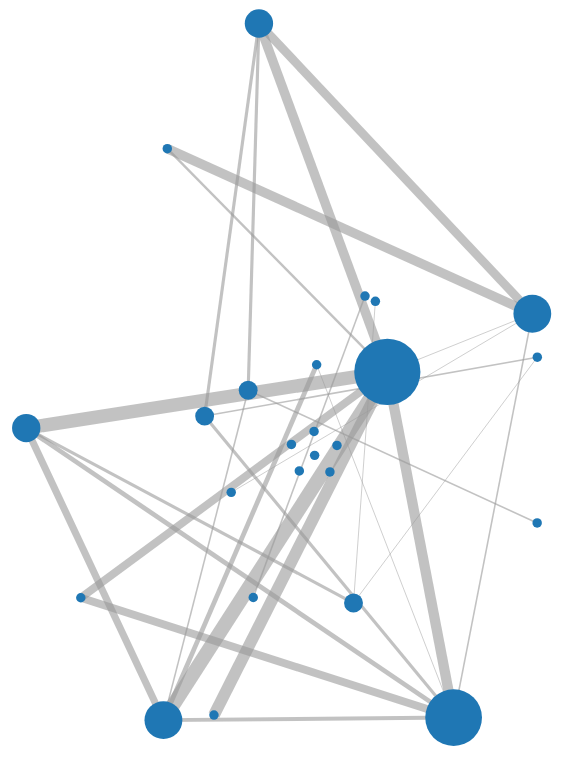
D3 v7 page, settled after 480 driven frames (8 s of simulated time); the page loaded 1 data file(s).


        d3.json("publisher.json").then(function (data) {
            let svg = d3.select('svg')
            let width = parseInt(svg.attr("viewBox").split(' ')[2])
            let height = parseInt(svg.attr("viewBox").split(' ')[3])
            // make group color scale
            let color = d3.scaleOrdinal(d3.schemeCategory10);

            // making nodes
            let rands_group = d3.randomBinomial(20, .5)
            let rand_links = d3.randomUniform()
            //calculate degree of the nodes:
            let node_degree = {}; //initiate an object
            d3.map(data.links, function (d) {
                if (node_degree.hasOwnProperty(d.source)) {
                    node_degree[d.source]++
                }
                else {
                    node_degree[d.source] = 0
                }
                if (node_degree.hasOwnProperty(d.target)) {
                    node_degree[d.target]++
                }
                else {
                    node_degree[d.target] = 0
                }
            })

            let scale_radius = d3.scaleLinear()
                .domain(d3.extent(Object.values(node_degree)))
                .range([1, 18])
            let scale_link_stroke_width = d3.scaleLinear()
                .domain(d3.extent(data.links, function (d) { return d.value }))
                .range([1, 18])

            // add links
            let link_elements = svg.append("g")
                .attr('transform', `translate(${width / 2},${height / 2})`)
                .attr("stroke", "#999")
                .attr("stroke-opacity", 0.6)
                .selectAll(".line")
                .data(data["links"])
                .enter()
                .append("line")
                .style("stroke-width", function (d) {
                    return d.value
                });

            // add nodes elements
            let node_elements = svg.append("g")
                .attr('transform', `translate(${width / 2},${height / 2})`)
                .selectAll(".circle")
                .data(data["nodes"])
                .enter()
                .append("circle")
                .attr("r", function (d, i) {
                    let node = node_degree[d.id];
                    if ((node == undefined) || (node == 0)) {
                        return 6;
                    }
                    else {
                        return node_degree[d.id] * 6
                    }
                })
                .attr("fill", function (d) { return color(d.group) })
            let ForceSimulation = d3.forceSimulation(data["nodes"])
                .force("collide",
                    d3.forceCollide().radius(function (d, i) { return scale_radius(node_degree[i]) * 4 }))
                .force("x", d3.forceX())
                .force("y", d3.forceY())
                .force("charge", d3.forceManyBody())
                .force("link", d3.forceLink(data["links"])
                    .id(function (d) { return d.id; })
                    .distance(function (d) { return 500 }).strength(function (d) { return .2 * d.value })
                )
                .on("tick", ticked);

            function ticked() {
                node_elements
                    .attr("cx", function (d) {
                        return d.x
                    })
                    .attr("cy", function (d) {
                        return d.y
                    })

                link_elements
                    .attr("x1", function (d) { return d.source.x })
                    .attr("x2", function (d) { return d.target.x })
                    .attr("y1", function (d) { return d.source.y })
                    .attr("y2", function (d) { return d.target.y })
            }
            svg.call(d3.zoom()
                .extent([[0, 0], [width, height]])
                .scaleExtent([1, 8])
                .on("zoom", zoomed));
            function zoomed({ transform }) {
                svg.attr("transform", transform);
            }
        })
    

### data: publisher.json
{
 "nodes": [
  {
   "group": 1,
   "id": "Elsevier B.V."
  },
  {
   "group": 1,
   "id": "Academic Press"
  },
  {
   "group": 1,
   "id": "Springer"
  },
  {
   "group": 1,
   "id": "Academic Press Inc."
  },
  {
   "group": 1,
   "id": "Institute of Physics Publishing"
  },
  {
   "group": 1,
   "id": "Elsevier Ltd"
  },
  {
   "group": 1,
   "id": "Springer New York LLC"
  },
  {
   "group": 1,
   "id": "Taylor and Francis Inc."
  },
  "... 17 more items"
 ],
 "links": [
  {
   "value": 9,
   "source": "Elsevier B.V.",
   "target": "Elsevier"
  },
  {
   "value": 4,
   "source": "Elsevier B.V.",
   "target": "Springer New York LLC"
  },
  {
   "value": 6,
   "source": "Elsevier B.V.",
   "target": "Society for Imaging Science and Technolo…"
  },
  {
   "value": 17,
   "source": "Elsevier B.V.",
   "target": "IEEE, Los Alamitos, CA, United States"
  },
  {
   "value": 2,
   "source": "Academic Press",
   "target": "Society for Imaging Science and Technolo…"
  },
  {
   "value": 1,
   "source": "Academic Press",
   "target": "Taylor and Francis Inc."
  },
  {
   "value": 12,
   "source": "Academic Press",
   "target": "Academic Press Ltd, London"
  },
  {
   "value": 11,
   "source": "Academic Press",
   "target": "IEEE Computer Society"
  },
  "... 20 more items"
 ]
}